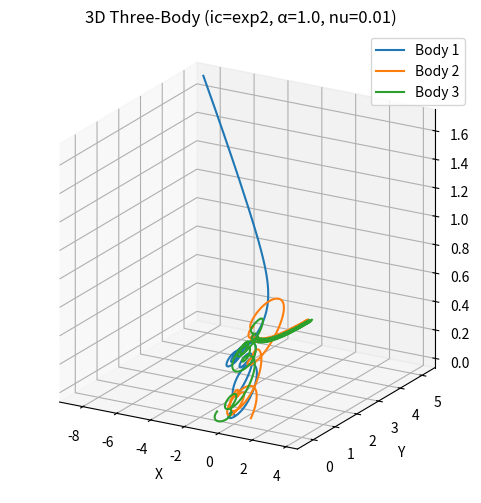
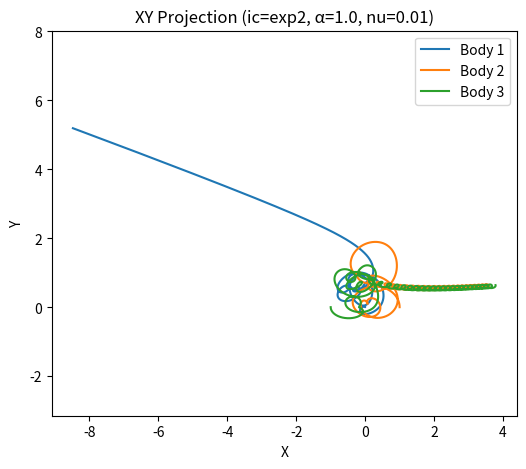
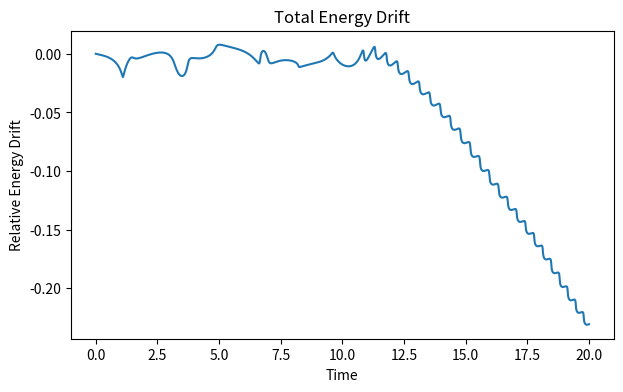

The matplotlib source for these figures, in order:
#!/usr/bin/env python3
# three_body_3d_checked_ns.py
# - 벡터화 3체 시뮬레이터(3D) + Navier-Stokes 요소
# - 오해 방지용 플롯 보정, XY투영 저장
# - 수치 검증용 진단, Benettin Lyapunov
# - DTG로 난류 안정성 제어

import argparse, os
import numpy as np
import pandas as pd
from scipy.integrate import solve_ivp

import matplotlib
matplotlib.use("Agg")
import matplotlib.pyplot as plt

EPS = 1e-12

# ---------------- 상태 관리 ----------------
def unpack_state(s, N=3):
    s = np.asarray(s, float).reshape(-1)
    if s.size != 6 * N:
        raise ValueError(f"state length must be 6N (= {6*N}), got {s.size}")
    pos = s[:3*N].reshape(3, N, order="F")
    vel = s[3*N:6*N].reshape(3, N, order="F")
    return pos, vel

def pack_state(pos, vel):
    pos = np.asarray(pos, float)
    vel = np.asarray(vel, float)
    if pos.shape != vel.shape or pos.shape[0] != 3:
        raise ValueError("pos/vel must have shape (3,N)")
    N = pos.shape[1]
    return np.concatenate([pos.reshape(3*N, order="F"),
                           vel.reshape(3*N, order="F")])

# ---------------- 물리 코어 ----------------
def accelerations(pos, vel, G, masses, nu=0.01, eps=EPS):
    # 중력 가속도
    dr = pos[:, None, :] - pos[:, :, None]
    r2 = np.sum(dr * dr, axis=0) + eps
    np.fill_diagonal(r2, np.inf)
    inv_r3 = r2 ** (-1.5)
    w = masses[None, :] * inv_r3
    grav_acc = G * np.einsum("kij,ij->ki", dr, w)
    # 점성 항 (Navier-Stokes 간소화, Laplacian 근사)
    visc_acc = -nu * np.gradient(vel, axis=1, edge_order=2)  # 2차 차분
    # 난류 효과 (간단한 비선형 섭동)
    turb_acc = 0.001 * np.sin(np.sum(pos * pos, axis=0)) * vel
    return grav_acc + visc_acc + turb_acc

def rhs(t, s, G=1.0, masses=(1.0,1.0,1.0), nu=0.01):
    pos, vel = unpack_state(s, N=3)
    acc = accelerations(pos, vel, G, np.asarray(masses, float), nu)
    return pack_state(vel, acc)

def total_energy(s, G=1.0, masses=(1.0,1.0,1.0)):
    m = np.asarray(masses, float)
    pos, vel = unpack_state(s, N=3)
    v2 = np.sum(vel * vel, axis=0)
    K = 0.5 * np.sum(m * v2)
    dr = pos[:, None, :] - pos[:, :, None]
    r = np.sqrt(np.sum(dr*dr, axis=0) + EPS)
    iu = np.triu_indices(m.size, k=1)
    U = -G * np.sum(m[iu[0]] * m[iu[1]] / r[iu])
    return K + U

# ---------------- 초기조건 ----------------
def make_ic(mode="exp1", alpha=1.0):
    if mode == "exp1":
        raw = [0,0,0, 0,0,0, 1,0,0, 0,0.6,0.1, -1,0,0, 0,-0.6,-0.1]
    elif mode == "exp2":
        raw = [0,0,0, 0,0,0, 1,0,0, 0,0.8,0.2, -1,0,0, 0,-0.5,-0.05]
    elif mode == "exp3":
        raw = [0,0,0, 0,0,0, 1,0,0, 0,1.0,0.4, -1,0,0, 0,-0.2,0.0]
    elif mode == "figure8":
        raw = [
            -0.97000436, 0.24308753, 0, 0.466203685, 0.43236573, 0,
             0.97000436, -0.24308753, 0, 0.466203685, 0.43236573, 0,
             0.0, 0.0, 0, -0.93240737, -0.86473146, 0
        ]
    else:
        raise ValueError("mode must be exp1|exp2|exp3|figure8")

    s = np.array(raw, float)
    pos = np.vstack([s[[0,6,12]], s[[1,7,13]], s[[2,8,14]]])
    vel = np.vstack([s[[3,9,15]], s[[4,10,16]], s[[5,11,17]]])
    vel *= alpha
    return pack_state(pos, vel)

# ---------------- 좌표 추출 ----------------
def positions_from_sol(sol, N=3):
    Y = np.asarray(sol.y, float)
    rows = np.arange(N)
    x_rows = 3*rows + 0
    y_rows = 3*rows + 1
    z_rows = 3*rows + 2
    return Y[x_rows], Y[y_rows], Y[z_rows]

# ---------------- 진단 함수 ----------------
def diag_com_momentum(s, masses):
    pos, vel = unpack_state(s, N=3)
    m = masses.reshape(1, -1)
    com = (pos * m).sum(axis=1) / m.sum()
    p = (vel * m).sum(axis=1)
    return float(np.linalg.norm(com)), float(np.linalg.norm(p))

def diag_planarity(z, tol=1e-3):
    zmax = float(np.max(np.abs(z)))
    return bool(zmax < tol), zmax

def diag_fig8_similarity(x, y):
    curves = [np.vstack([x[i], y[i]]).T for i in range(3)]
    def pair_score(a, b):
        n = min(len(a), len(b))
        a, b = a[:n], b[:n]
        d = np.linalg.norm(a - b, axis=1)
        return float(np.std(d))
    return pair_score(curves[0], curves[1]) + pair_score(curves[1], curves[2]) + pair_score(curves[0], curves[2])

# ---------------- DTG 업데이트 ----------------
def dtg_update(V_0, alpha, beta, lambda_, b, energy_dev, lyap, theta_t):
    return (1 - lambda_) * theta_t + lambda_ * (b + alpha * energy_dev - beta * lyap)

# ---------------- 실행 ----------------
def run(ic_mode, alpha, t_max, dt, out_root, elev=20, azim=-60, nu=0.01):
    masses = np.array([1.0,1.0,1.0])
    s0 = make_ic(ic_mode, alpha)
    t_eval = np.arange(0.0, t_max + 1e-12, dt)

    sol = solve_ivp(lambda t,s: rhs(t,s,1.0,masses,nu),
                    (0.0, t_max), s0, t_eval=t_eval,
                    method="DOP853", rtol=1e-9, atol=1e-12)

    x, y, z = positions_from_sol(sol, N=3)
    x1,y1,z1 = x[0], y[0], z[0]
    x2,y2,z2 = x[1], y[1], z[1]
    x3,y3,z3 = x[2], y[2], z[2]

    df = pd.DataFrame({"t": sol.t,
                       "x1": x1,"y1": y1,"z1": z1,
                       "x2": x2,"y2": y2,"z2": z2,
                       "x3": x3,"y3": y3,"z3": z3})
    csv_path = os.path.join(out_root, "data", f"threebody3d_{ic_mode}_a{alpha}_ns.csv")
    os.makedirs(os.path.dirname(csv_path), exist_ok=True)
    df.to_csv(csv_path, index=False)

    fig = plt.figure(figsize=(7,6))
    ax = fig.add_subplot(111, projection="3d")
    ax.plot(x1,y1,z1,label="Body 1")
    ax.plot(x2,y2,z2,label="Body 2")
    ax.plot(x3,y3,z3,label="Body 3")
    ax.set_xlabel("X"); ax.set_ylabel("Y"); ax.set_zlabel("Z")
    ax.set_title(f"3D Three-Body (ic={ic_mode}, α={alpha}, nu={nu})")
    ax.legend()
    try:
        ax.set_box_aspect((1,1,1))
        ax.set_proj_type('ortho')
    except Exception:
        pass
    ax.view_init(elev=elev, azim=azim)
    fig_path = os.path.join(out_root, "figures", f"threebody3d_{ic_mode}_a{alpha}_ns.png")
    os.makedirs(os.path.dirname(fig_path), exist_ok=True)
    fig.savefig(fig_path, dpi=160)
    plt.close(fig)

    plt.figure(figsize=(6,5))
    for xi, yi, lab in [(x1,y1,"Body 1"), (x2,y2,"Body 2"), (x3,y3,"Body 3")]:
        plt.plot(xi, yi, label=lab)
    plt.xlabel("X"); plt.ylabel("Y"); plt.axis('equal'); plt.legend()
    plt.title(f"XY Projection (ic={ic_mode}, α={alpha}, nu={nu})")
    fig_xy_path = os.path.join(out_root, "figures", f"threebody3d_{ic_mode}_a{alpha}_ns_xy.png")
    plt.savefig(fig_xy_path, dpi=160)
    plt.close()

    E0 = total_energy(sol.y[:,0], 1.0, masses)
    E = np.array([total_energy(sol.y[:,i], 1.0, masses) for i in range(sol.y.shape[1])])
    drift = (E - E0) / (abs(E0) + 1e-15)
    plt.figure(figsize=(7,4))
    plt.plot(sol.t, drift)
    plt.xlabel("Time"); plt.ylabel("Relative Energy Drift")
    plt.title("Total Energy Drift")
    drift_path = os.path.join(out_root, "figures", f"energy_drift_{ic_mode}_a{alpha}_ns.png")
    os.makedirs(os.path.dirname(drift_path), exist_ok=True)
    plt.savefig(drift_path, dpi=160)
    plt.close()

    com0, p0 = diag_com_momentum(sol.y[:,0], masses)
    comT, pT = diag_com_momentum(sol.y[:,-1], masses)
    planar, zmax = diag_planarity(z, tol=1e-3)
    sim = diag_fig8_similarity(x, y)

    print(f"[OK] CSV  : {csv_path}")
    print(f"[OK] FIG  : {fig_path}")
    print(f"[OK] FIGXY: {fig_xy_path}")
    print(f"[OK] DRIFT: {drift_path}")
    print(f"[diag] |COM(t0)|={com0:.3e}, |P(t0)|={p0:.3e} |COM(tT)|={comT:.3e}, |P(tT)|={pT:.3e}")
    print(f"[diag] planar={planar} (max|z|={zmax:.3e}), fig8_similarity={sim:.3e}")
    return sol.t, drift, (planar, zmax, sim)

# ---------------- Lyapunov (Benettin) ----------------
def lyapunov_benettin(s0, rhs, tmax=12.0, dt=0.002, delta0=1e-8,
                      renorm_every=50, G=1.0, masses=(1.0,1.0,1.0), nu=0.01):
    rng = np.random.default_rng(0)
    v = rng.normal(size=s0.size); v /= np.linalg.norm(v)

    t = 0.0
    s = s0.copy()
    s_pert = s + delta0 * v
    d0 = delta0

    lam_sum = 0.0
    n_renorm = 0

    while t < tmax - 1e-12:
        t_next = min(t + renorm_every * dt, tmax)

        sol1 = solve_ivp(lambda tt, ss: rhs(tt, ss, G, masses, nu),
                         (t, t_next), s,
                         method="DOP853", rtol=1e-9, atol=1e-12)
        sol2 = solve_ivp(lambda tt, ss: rhs(tt, ss, G, masses, nu),
                         (t, t_next), s_pert,
                         method="DOP853", rtol=1e-9, atol=1e-12)

        s = sol1.y[:, -1]
        s_pert = sol2.y[:, -1]

        d = np.linalg.norm(s_pert - s)
        if d <= 0:
            d = 1e-300
        lam_sum += np.log(d / d0)
        n_renorm += 1

        v = (s_pert - s) / d
        s_pert = s + d0 * v

        t = t_next

    T = n_renorm * renorm_every * dt
    return lam_sum / max(T, 1e-30)

# ---------------- DTG 실행 ----------------
def run_dtg(t, drift, lyap, V_0=1.0, alpha=0.7, beta=0.5, lambda_=0.1, b=0.0):
    theta_t = V_0
    theta_history = [theta_t]
    for i in range(len(drift)):
        energy_dev = drift[i]
        theta_t = dtg_update(V_0, alpha, beta, lambda_, b, energy_dev, lyap, theta_t)
        theta_history.append(theta_t)
    return theta_history

# ---------------- 메인 ----------------
def main():
    ap = argparse.ArgumentParser()
    ap.add_argument("--ic", choices=["exp1","exp2","exp3","figure8"], default="exp2")
    ap.add_argument("--alpha", type=float, default=1.0)
    ap.add_argument("--tmax", type=float, default=20.0)
    ap.add_argument("--dt", type=float, default=0.002)
    ap.add_argument("--out", default=".")
    ap.add_argument("--lyap", action="store_true")
    ap.add_argument("--elev", type=float, default=20.0)
    ap.add_argument("--azim", type=float, default=-60.0)
    ap.add_argument("--nu", type=float, default=0.01)  # 점성 계수
    args = ap.parse_args()

    t, drift, diag = run(args.ic, args.alpha, args.tmax, args.dt, args.out,
                         elev=args.elev, azim=args.azim, nu=args.nu)

    if args.lyap:
        masses = np.array([1.0,1.0,1.0])
        s0 = make_ic(args.ic, args.alpha)
        lam = lyapunov_benettin(s0, rhs, tmax=max(6.0, args.tmax),
                                dt=args.dt, G=1.0, masses=masses, nu=args.nu)
        print(f"[Lyapunov_Benettin ≈] {lam:.6f} (주기해면 ~0, 양수면 혼돈 경향)")

    # DTG 실행
    if args.lyap:
        theta_history = run_dtg(t, drift, lam)
        plt.figure(figsize=(7,4))
        plt.plot(t, theta_history)
        plt.xlabel("Time"); plt.ylabel("DTG Theta")
        plt.title(f"DTG Theta (ic={args.ic}, α={args.alpha}, nu={args.nu})")
        dtg_path = os.path.join(args.out, "figures", f"dtg_theta_{args.ic}_a{args.alpha}_ns.png")
        os.makedirs(os.path.dirname(dtg_path), exist_ok=True)
        plt.savefig(dtg_path, dpi=160)
        plt.close()
        print(f"[OK] DTG  : {dtg_path}")

if __name__ == "__main__":
    main()
